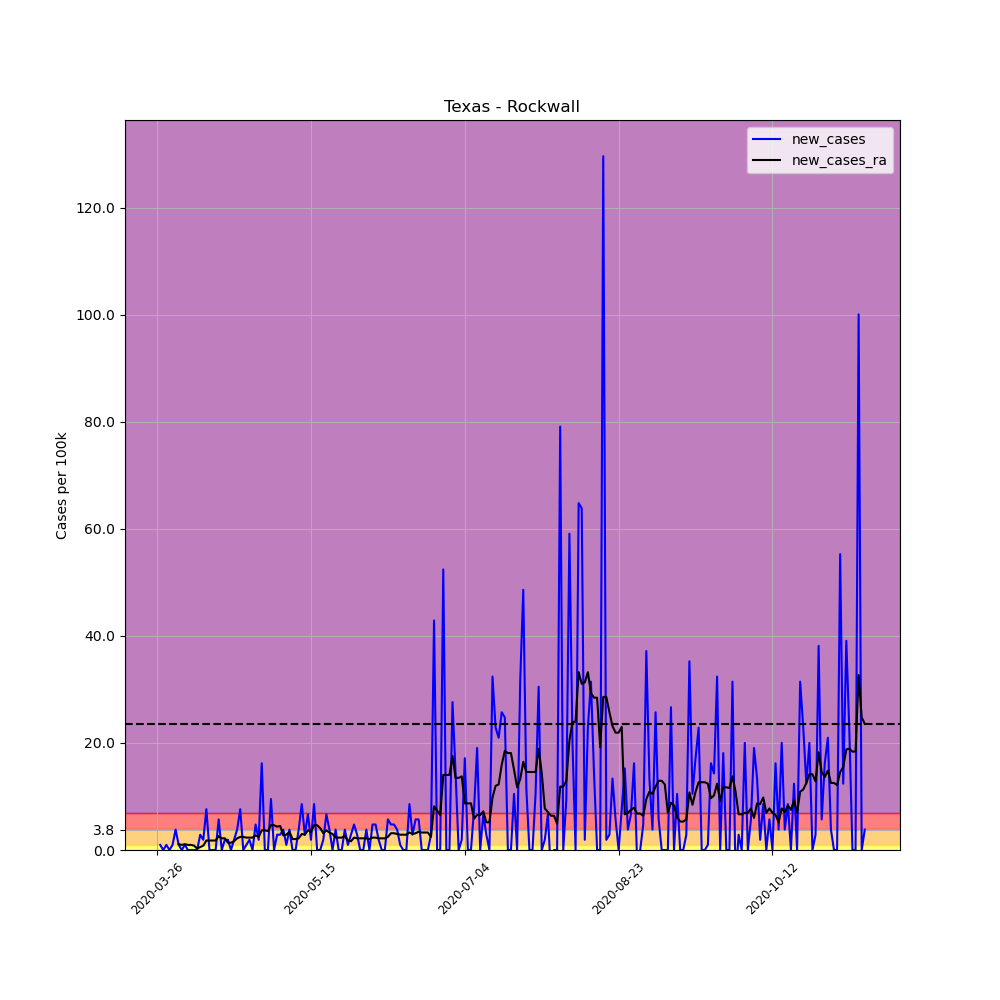

Values plotted in this chart, from the file beside it:
, date, county, state, fips, cases, deaths, COUNTY, STNAME, CTYNAME, POPESTIMATE2019, per_100k, per_100k_ra, new_cases, new_cases_ra
383596, 2020-03-26, Rockwall, Texas, 48397, 2, 0, 397, Texas, Rockwall, 104915, 1.906, , , 
383597, 2020-03-27, Rockwall, Texas, 48397, 3, 0, 397, Texas, Rockwall, 104915, 2.859, , 0.9532, 
383598, 2020-03-28, Rockwall, Texas, 48397, 3, 0, 397, Texas, Rockwall, 104915, 2.859, , 0.0, 
383599, 2020-03-29, Rockwall, Texas, 48397, 4, 0, 397, Texas, Rockwall, 104915, 3.813, , 0.9532, 
383600, 2020-03-30, Rockwall, Texas, 48397, 4, 0, 397, Texas, Rockwall, 104915, 3.813, , 0.0, 
383601, 2020-03-31, Rockwall, Texas, 48397, 5, 0, 397, Texas, Rockwall, 104915, 4.766, , 0.9532, 
383602, 2020-04-01, Rockwall, Texas, 48397, 9, 0, 397, Texas, Rockwall, 104915, 8.578, 4.085, 3.813, 
383603, 2020-04-02, Rockwall, Texas, 48397, 10, 0, 397, Texas, Rockwall, 104915, 9.532, 5.174, 0.9532, 1.089
383604, 2020-04-03, Rockwall, Texas, 48397, 10, 0, 397, Texas, Rockwall, 104915, 9.532, 6.127, 0.0, 0.9532
383605, 2020-04-04, Rockwall, Texas, 48397, 11, 0, 397, Texas, Rockwall, 104915, 10.48, 7.217, 0.9532, 1.089
383606, 2020-04-05, Rockwall, Texas, 48397, 11, 0, 397, Texas, Rockwall, 104915, 10.48, 8.17, 0.0, 0.9532
383607, 2020-04-06, Rockwall, Texas, 48397, 11, 0, 397, Texas, Rockwall, 104915, 10.48, 9.123, 0.0, 0.9532
383608, 2020-04-07, Rockwall, Texas, 48397, 11, 0, 397, Texas, Rockwall, 104915, 10.48, 9.94, 0.0, 0.817
383609, 2020-04-08, Rockwall, Texas, 48397, 11, 0, 397, Texas, Rockwall, 104915, 10.48, 10.21, 0.0, 0.2723
383610, 2020-04-09, Rockwall, Texas, 48397, 14, 0, 397, Texas, Rockwall, 104915, 13.34, 10.76, 2.859, 0.5447
383611, 2020-04-10, Rockwall, Texas, 48397, 16, 0, 397, Texas, Rockwall, 104915, 15.25, 11.57, 1.906, 0.817
383612, 2020-04-11, Rockwall, Texas, 48397, 24, 0, 397, Texas, Rockwall, 104915, 22.88, 13.34, 7.625, 1.77
383613, 2020-04-12, Rockwall, Texas, 48397, 24, 0, 397, Texas, Rockwall, 104915, 22.88, 15.11, 0.0, 1.77
383614, 2020-04-13, Rockwall, Texas, 48397, 24, 0, 397, Texas, Rockwall, 104915, 22.88, 16.88, 0.0, 1.77
383615, 2020-04-14, Rockwall, Texas, 48397, 24, 0, 397, Texas, Rockwall, 104915, 22.88, 18.65, 0.0, 1.77
383616, 2020-04-15, Rockwall, Texas, 48397, 30, 0, 397, Texas, Rockwall, 104915, 28.59, 21.24, 5.719, 2.587
383617, 2020-04-16, Rockwall, Texas, 48397, 30, 0, 397, Texas, Rockwall, 104915, 28.59, 23.42, 0.0, 2.179
383618, 2020-04-17, Rockwall, Texas, 48397, 32, 0, 397, Texas, Rockwall, 104915, 30.5, 25.6, 1.906, 2.179
383619, 2020-04-18, Rockwall, Texas, 48397, 34, 0, 397, Texas, Rockwall, 104915, 32.41, 26.96, 1.906, 1.362
383620, 2020-04-19, Rockwall, Texas, 48397, 34, 0, 397, Texas, Rockwall, 104915, 32.41, 28.32, 0.0, 1.362
383621, 2020-04-20, Rockwall, Texas, 48397, 36, 0, 397, Texas, Rockwall, 104915, 34.31, 29.96, 1.906, 1.634
383622, 2020-04-21, Rockwall, Texas, 48397, 40, 0, 397, Texas, Rockwall, 104915, 38.13, 32.13, 3.813, 2.179
383623, 2020-04-22, Rockwall, Texas, 48397, 48, 0, 397, Texas, Rockwall, 104915, 45.75, 34.59, 7.625, 2.451
383624, 2020-04-23, Rockwall, Texas, 48397, 48, 0, 397, Texas, Rockwall, 104915, 45.75, 37.04, 0.0, 2.451
383625, 2020-04-24, Rockwall, Texas, 48397, 49, 0, 397, Texas, Rockwall, 104915, 46.7, 39.35, 0.9532, 2.315
383626, 2020-04-25, Rockwall, Texas, 48397, 51, 0, 397, Texas, Rockwall, 104915, 48.61, 41.67, 1.906, 2.315
383627, 2020-04-26, Rockwall, Texas, 48397, 51, 0, 397, Texas, Rockwall, 104915, 48.61, 43.98, 0.0, 2.315
383628, 2020-04-27, Rockwall, Texas, 48397, 56, 1, 397, Texas, Rockwall, 104915, 53.38, 46.7, 4.766, 2.723
383629, 2020-04-28, Rockwall, Texas, 48397, 58, 1, 397, Texas, Rockwall, 104915, 55.28, 49.16, 1.906, 2.451
383630, 2020-04-29, Rockwall, Texas, 48397, 75, 1, 397, Texas, Rockwall, 104915, 71.49, 52.83, 16.2, 3.676
383631, 2020-04-30, Rockwall, Texas, 48397, 75, 1, 397, Texas, Rockwall, 104915, 71.49, 56.51, 0.0, 3.676
383632, 2020-05-01, Rockwall, Texas, 48397, 75, 1, 397, Texas, Rockwall, 104915, 71.49, 60.05, 0.0, 3.54
383633, 2020-05-02, Rockwall, Texas, 48397, 85, 3, 397, Texas, Rockwall, 104915, 81.02, 64.68, 9.532, 4.63
383634, 2020-05-03, Rockwall, Texas, 48397, 85, 3, 397, Texas, Rockwall, 104915, 81.02, 69.31, 0.0, 4.63
383635, 2020-05-04, Rockwall, Texas, 48397, 88, 3, 397, Texas, Rockwall, 104915, 83.88, 73.67, 2.859, 4.357
383636, 2020-05-05, Rockwall, Texas, 48397, 91, 3, 397, Texas, Rockwall, 104915, 86.74, 78.16, 2.859, 4.493
383637, 2020-05-06, Rockwall, Texas, 48397, 95, 3, 397, Texas, Rockwall, 104915, 90.55, 80.88, 3.813, 2.723
383638, 2020-05-07, Rockwall, Texas, 48397, 96, 3, 397, Texas, Rockwall, 104915, 91.5, 83.74, 0.9532, 2.859
383639, 2020-05-08, Rockwall, Texas, 48397, 100, 4, 397, Texas, Rockwall, 104915, 95.32, 87.15, 3.813, 3.404
383640, 2020-05-09, Rockwall, Texas, 48397, 100, 4, 397, Texas, Rockwall, 104915, 95.32, 89.19, 0.0, 2.042
383641, 2020-05-10, Rockwall, Texas, 48397, 100, 4, 397, Texas, Rockwall, 104915, 95.32, 91.23, 0.0, 2.042
383642, 2020-05-11, Rockwall, Texas, 48397, 104, 5, 397, Texas, Rockwall, 104915, 99.13, 93.41, 3.813, 2.179
383643, 2020-05-12, Rockwall, Texas, 48397, 113, 4, 397, Texas, Rockwall, 104915, 107.7, 96.4, 8.578, 2.996
383644, 2020-05-13, Rockwall, Texas, 48397, 116, 4, 397, Texas, Rockwall, 104915, 110.6, 99.26, 2.859, 2.859
383645, 2020-05-14, Rockwall, Texas, 48397, 123, 4, 397, Texas, Rockwall, 104915, 117.2, 102.9, 6.672, 3.676
383646, 2020-05-15, Rockwall, Texas, 48397, 125, 5, 397, Texas, Rockwall, 104915, 119.1, 106.3, 1.906, 3.404
383647, 2020-05-16, Rockwall, Texas, 48397, 134, 5, 397, Texas, Rockwall, 104915, 127.7, 111, 8.578, 4.63
383648, 2020-05-17, Rockwall, Texas, 48397, 134, 5, 397, Texas, Rockwall, 104915, 127.7, 115.6, 0.0, 4.63
383649, 2020-05-18, Rockwall, Texas, 48397, 134, 5, 397, Texas, Rockwall, 104915, 127.7, 119.7, 0.0, 4.085
383650, 2020-05-19, Rockwall, Texas, 48397, 136, 5, 397, Texas, Rockwall, 104915, 129.6, 122.8, 1.906, 3.132
383651, 2020-05-20, Rockwall, Texas, 48397, 143, 5, 397, Texas, Rockwall, 104915, 136.3, 126.5, 6.672, 3.676
383652, 2020-05-21, Rockwall, Texas, 48397, 147, 9, 397, Texas, Rockwall, 104915, 140.1, 129.8, 3.813, 3.268
383653, 2020-05-22, Rockwall, Texas, 48397, 147, 9, 397, Texas, Rockwall, 104915, 140.1, 132.8, 0.0, 2.996
383654, 2020-05-23, Rockwall, Texas, 48397, 151, 10, 397, Texas, Rockwall, 104915, 143.9, 135.1, 3.813, 2.315
383655, 2020-05-24, Rockwall, Texas, 48397, 151, 10, 397, Texas, Rockwall, 104915, 143.9, 137.4, 0.0, 2.315
... 171 more rows
